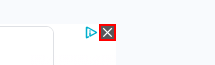
Workflow: Main

Step 1: click on the icon

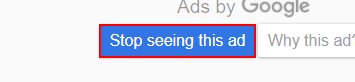
Step 2: click on the element 'Stop seeing this ad'

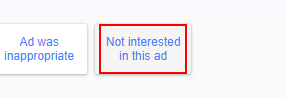
Step 3: click on the element 'Not interested in this ad'

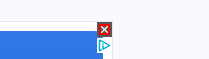
Step 4: click on the icon

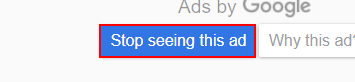
Step 5: click on the element 'Stop seeing this ad'

Step 6: click on the element 'Not interested in this ad' (same screen as step 3)
